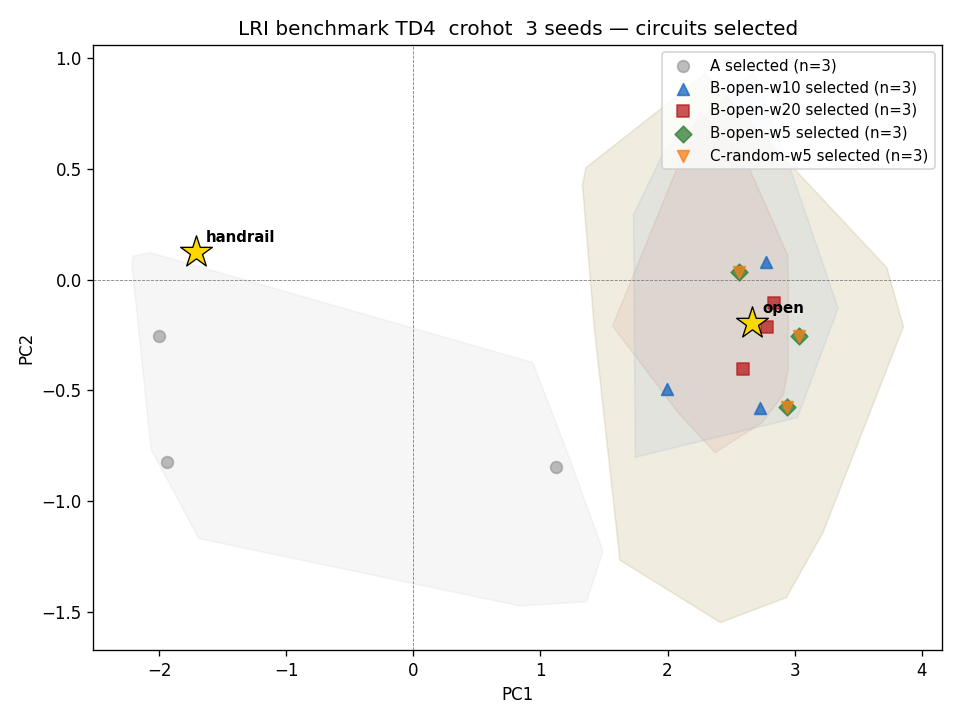

The file beside this chart, header and first rows:
condition, lri_model_hash, lri_model_source, seed, assigned_target_regime, executed_target_regime, level, n_circuits, n_valid_lri, pr, pc1_fraction, hull_area, hull_area_norm, pairwise_mean, pairwise_var, redundancy_rate, mean_pc1, std_pc1, elite_pool_entropy, entropy_gain_pool, selection_alignment, regime_pressure, pre_lri_regime, post_lri_regime
A, 7868d337, crohot_td4, 0, , , population, 100, 100, 1.765, 0.6826, 0.9066, 10.19, 0.2474, 0.1167, 0.7313, 1.124, 0.1747, 0.09804, nan, nan, nan, , 
A, 7868d337, crohot_td4, 0, , , top_k, 20, 20, 1.069, 0.9664, 0.1224, 1.898, 0.218, 0.08147, 0.6421, 1.142, 0.1153, -0.0, nan, nan, nan, , 
A, 7868d337, crohot_td4, 0, , , pool, 30, 30, 1.359, 0.8433, 0.4096, 5.571, 0.2476, 0.08577, 0.6437, 1.138, 0.1223, -0.0, 0.0, nan, nan, , 
A, 7868d337, crohot_td4, 0, , , selected, 1, 1, nan, nan, nan, nan, nan, nan, nan, 1.124, nan, -0.0, 0.0, 1, 1, open, open
A, 7868d337, crohot_td4, 1, , , population, 100, 100, 1.986, 0.5419, 0.5623, 11.55, 0.211, 0.05282, 0.8388, -1.889, 0.1533, -0.0, nan, nan, nan, , 
A, 7868d337, crohot_td4, 1, , , top_k, 20, 20, 1.724, 0.7001, 0.2064, 5.729, 0.1696, 0.04326, 0.8895, -1.906, 0.1052, -0.0, nan, nan, nan, , 
A, 7868d337, crohot_td4, 1, , , pool, 30, 30, 1.793, 0.6697, 0.3121, 6.262, 0.2336, 0.04514, 0.8046, -1.897, 0.1262, -0.0, 0.0, nan, nan, , 
A, 7868d337, crohot_td4, 1, , , selected, 1, 1, nan, nan, nan, nan, nan, nan, nan, -1.935, nan, -0.0, 0.0, 1, 1, handrail, handrail
A, 7868d337, crohot_td4, 2, , , population, 100, 100, 1.986, 0.5425, 1.875, 14.13, 0.3958, 0.1088, 0.7317, -1.954, 0.2651, -0.0, nan, nan, nan, , 
A, 7868d337, crohot_td4, 2, , , top_k, 20, 20, 1.759, 0.6851, 0.1509, 4.856, 0.1941, 0.02449, 0.9684, -1.99, 0.09933, -0.0, nan, nan, nan, , 
A, 7868d337, crohot_td4, 2, , , pool, 30, 30, 1.722, 0.7007, 0.2991, 5.8, 0.2673, 0.0317, 0.8851, -1.964, 0.1465, -0.0, 0.0, nan, nan, , 
A, 7868d337, crohot_td4, 2, , , selected, 1, 1, nan, nan, nan, nan, nan, nan, nan, -1.999, nan, -0.0, 0.0, 1, 1, handrail, handrail
B-open-w5, 7868d337, crohot_td4, 0, open, open, population, 100, 100, 1.595, 0.7519, 7.422, 12.35, 0.8084, 0.5479, 0.3483, 2.705, 0.6685, 0.09804, nan, nan, nan, , 
B-open-w5, 7868d337, crohot_td4, 0, open, open, top_k, 20, 20, 1.005, 0.9975, 0.02586, 0.3088, 0.2389, 0.1105, 0.6632, 2.981, 0.06186, -0.0, nan, nan, nan, , 
B-open-w5, 7868d337, crohot_td4, 0, open, open, pool, 30, 30, 1.378, 0.836, 0.5077, 3.705, 0.3986, 0.1152, 0.5448, 2.936, 0.1479, -0.0, 0.0, nan, nan, , 
B-open-w5, 7868d337, crohot_td4, 0, open, open, selected, 1, 1, nan, nan, nan, nan, nan, nan, nan, 2.94, nan, -0.0, 0.0, 1, 1, open, open
B-open-w5, 7868d337, crohot_td4, 1, open, open, population, 100, 100, 1.413, 0.8224, 11.68, 8.658, 1.299, 1.01, 0.1731, 2.632, 1.04, 0.1985, nan, nan, nan, , 
B-open-w5, 7868d337, crohot_td4, 1, open, open, top_k, 20, 20, 1.746, 0.6908, 0.7732, 4.086, 0.4758, 0.1521, 0.6211, 2.864, 0.3301, -0.0, nan, nan, nan, , 
B-open-w5, 7868d337, crohot_td4, 1, open, open, pool, 30, 30, 1.878, 0.6273, 2.266, 5.786, 0.743, 0.2311, 0.3126, 2.735, 0.4685, -0.0, 0.0, nan, nan, , 
B-open-w5, 7868d337, crohot_td4, 1, open, open, selected, 1, 1, nan, nan, nan, nan, nan, nan, nan, 3.033, nan, -0.0, 0.0, 1, 1, open, open
B-open-w5, 7868d337, crohot_td4, 2, open, open, population, 100, 100, 1.659, 0.7267, 10.12, 13.68, 0.7654, 0.8933, 0.4877, 1.439, 0.7236, 0.1347, nan, nan, nan, , 
B-open-w5, 7868d337, crohot_td4, 2, open, open, top_k, 20, 20, 1.748, 0.69, 0.4351, 2.772, 0.3548, 0.1881, 0.5842, 1.436, 0.2614, -0.0, nan, nan, nan, , 
B-open-w5, 7868d337, crohot_td4, 2, open, open, pool, 30, 30, 1.704, 0.7084, 0.4351, 3.935, 0.2511, 0.1581, 0.7034, 1.411, 0.2165, -0.0, 0.0, nan, nan, , 
B-open-w5, 7868d337, crohot_td4, 2, open, open, selected, 1, 1, nan, nan, nan, nan, nan, nan, nan, 2.56, nan, -0.0, 0.0, 1, 1, open, open
B-open-w10, 7868d337, crohot_td4, 0, open, open, population, 100, 100, 1.78, 0.6756, 7.539, 8.73, 1.104, 0.5079, 0.2099, 2.332, 0.7599, 0.1347, nan, nan, nan, , 
B-open-w10, 7868d337, crohot_td4, 0, open, open, top_k, 20, 20, 1.573, 0.7604, 0.6878, 1.716, 0.7645, 0.2173, 0.2895, 2.359, 0.3466, -0.0, nan, nan, nan, , 
B-open-w10, 7868d337, crohot_td4, 0, open, open, pool, 30, 30, 1.874, 0.6295, 1.95, 4.083, 0.8686, 0.2006, 0.2184, 2.443, 0.4274, -0.0, 0.0, nan, nan, , 
B-open-w10, 7868d337, crohot_td4, 0, open, open, selected, 1, 1, nan, nan, nan, nan, nan, nan, nan, 2.727, nan, -0.0, 0.0, 1, 1, open, open
B-open-w10, 7868d337, crohot_td4, 1, open, open, population, 100, 100, 1.044, 0.9783, 0.1554, 3.962, 0.1431, 0.05797, 0.8568, 2.623, 0.1949, -0.0, nan, nan, nan, , 
B-open-w10, 7868d337, crohot_td4, 1, open, open, top_k, 20, 20, 1.012, 0.9942, 0.003541, 0.4053, 0.08468, 0.0103, 1.0, 2.602, 0.09078, -0.0, nan, nan, nan, , 
B-open-w10, 7868d337, crohot_td4, 1, open, open, pool, 30, 30, 1.012, 0.994, 0.003541, 0.5877, 0.05968, 0.00849, 1.0, 2.59, 0.07605, -0.0, 0.0, nan, nan, , 
B-open-w10, 7868d337, crohot_td4, 1, open, open, selected, 1, 1, nan, nan, nan, nan, nan, nan, nan, 2.774, nan, -0.0, 0.0, 1, 1, open, open
B-open-w10, 7868d337, crohot_td4, 2, open, open, population, 100, 100, 1.639, 0.7348, 1.936, 13.14, 0.4119, 0.1251, 0.7152, 2.114, 0.2183, -0.0, nan, nan, nan, , 
B-open-w10, 7868d337, crohot_td4, 2, open, open, top_k, 20, 20, 1.829, 0.6529, 0.2989, 3.023, 0.3794, 0.05383, 0.6316, 2.233, 0.1872, -0.0, nan, nan, nan, , 
B-open-w10, 7868d337, crohot_td4, 2, open, open, pool, 30, 30, 1.811, 0.6613, 0.2989, 4.007, 0.3205, 0.04646, 0.7609, 2.251, 0.1706, -0.0, 0.0, nan, nan, , 
B-open-w10, 7868d337, crohot_td4, 2, open, open, selected, 1, 1, nan, nan, nan, nan, nan, nan, nan, 1.996, nan, -0.0, 0.0, 1, 1, open, open
B-open-w20, 7868d337, crohot_td4, 0, open, open, population, 100, 100, 1.96, 0.5712, 17.11, 16.49, 1.093, 0.8801, 0.256, 2.682, 0.6656, 0.056, nan, nan, nan, , 
B-open-w20, 7868d337, crohot_td4, 0, open, open, top_k, 20, 20, 1.626, 0.7398, 0.2449, 3.206, 0.3375, 0.03889, 0.8474, 2.618, 0.2118, -0.0, nan, nan, nan, , 
B-open-w20, 7868d337, crohot_td4, 0, open, open, pool, 30, 30, 1.893, 0.6188, 0.3118, 3.74, 0.36, 0.0372, 0.7218, 2.687, 0.2206, -0.0, 0.0, nan, nan, , 
B-open-w20, 7868d337, crohot_td4, 0, open, open, selected, 1, 1, nan, nan, nan, nan, nan, nan, nan, 2.78, nan, -0.0, 0.0, 1, 1, open, open
B-open-w20, 7868d337, crohot_td4, 1, open, open, population, 100, 100, 1.492, 0.7919, 0.3987, 7.284, 0.2344, 0.05455, 0.8026, 2.801, 0.1705, -0.0, nan, nan, nan, , 
B-open-w20, 7868d337, crohot_td4, 1, open, open, top_k, 20, 20, 1, 1, 0.0001302, 0.02436, 0.03285, 0.009613, 1.0, 2.696, 0.02377, -0.0, nan, nan, nan, , 
B-open-w20, 7868d337, crohot_td4, 1, open, open, pool, 30, 30, 1.356, 0.8445, 0.1938, 6.664, 0.1571, 0.03351, 0.9172, 2.699, 0.07393, -0.0, 0.0, nan, nan, , 
B-open-w20, 7868d337, crohot_td4, 1, open, open, selected, 1, 1, nan, nan, nan, nan, nan, nan, nan, 2.592, nan, -0.0, 0.0, 1, 1, open, open
B-open-w20, 7868d337, crohot_td4, 2, open, open, population, 100, 100, 1.573, 0.7605, 10.51, 12.01, 1.081, 0.5828, 0.2069, 2.153, 0.7228, 0.09804, nan, nan, nan, , 
B-open-w20, 7868d337, crohot_td4, 2, open, open, top_k, 20, 20, 1.85, 0.6422, 0.1818, 2.037, 0.3628, 0.04694, 0.6579, 2.507, 0.2025, -0.0, nan, nan, nan, , 
B-open-w20, 7868d337, crohot_td4, 2, open, open, pool, 30, 30, 1.865, 0.6346, 1.121, 5.918, 0.5347, 0.0931, 0.4621, 2.428, 0.2858, -0.0, 0.0, nan, nan, , 
B-open-w20, 7868d337, crohot_td4, 2, open, open, selected, 1, 1, nan, nan, nan, nan, nan, nan, nan, 2.836, nan, -0.0, 0.0, 1, 1, open, open
C-random-w5, 7868d337, crohot_td4, 0, random, open, population, 100, 100, 1.595, 0.7519, 7.422, 12.35, 0.8084, 0.5479, 0.3483, 2.705, 0.6685, 0.09804, nan, nan, nan, , 
C-random-w5, 7868d337, crohot_td4, 0, random, open, top_k, 20, 20, 1.005, 0.9975, 0.02586, 0.3088, 0.2389, 0.1105, 0.6632, 2.981, 0.06186, -0.0, nan, nan, nan, , 
C-random-w5, 7868d337, crohot_td4, 0, random, open, pool, 30, 30, 1.378, 0.836, 0.5077, 3.705, 0.3986, 0.1152, 0.5448, 2.936, 0.1479, -0.0, 0.0, nan, nan, , 
C-random-w5, 7868d337, crohot_td4, 0, random, open, selected, 1, 1, nan, nan, nan, nan, nan, nan, nan, 2.94, nan, -0.0, 0.0, 1, 1, open, open
C-random-w5, 7868d337, crohot_td4, 1, random, open, population, 100, 100, 1.413, 0.8224, 11.68, 8.658, 1.299, 1.01, 0.1731, 2.632, 1.04, 0.1985, nan, nan, nan, , 
C-random-w5, 7868d337, crohot_td4, 1, random, open, top_k, 20, 20, 1.746, 0.6908, 0.7732, 4.086, 0.4758, 0.1521, 0.6211, 2.864, 0.3301, -0.0, nan, nan, nan, , 
C-random-w5, 7868d337, crohot_td4, 1, random, open, pool, 30, 30, 1.878, 0.6273, 2.266, 5.786, 0.743, 0.2311, 0.3126, 2.735, 0.4685, -0.0, 0.0, nan, nan, , 
C-random-w5, 7868d337, crohot_td4, 1, random, open, selected, 1, 1, nan, nan, nan, nan, nan, nan, nan, 3.033, nan, -0.0, 0.0, 1, 1, open, open
C-random-w5, 7868d337, crohot_td4, 2, random, open, population, 100, 100, 1.659, 0.7267, 10.12, 13.68, 0.7654, 0.8933, 0.4877, 1.439, 0.7236, 0.1347, nan, nan, nan, , 
C-random-w5, 7868d337, crohot_td4, 2, random, open, top_k, 20, 20, 1.748, 0.69, 0.4351, 2.772, 0.3548, 0.1881, 0.5842, 1.436, 0.2614, -0.0, nan, nan, nan, , 
C-random-w5, 7868d337, crohot_td4, 2, random, open, pool, 30, 30, 1.704, 0.7084, 0.4351, 3.935, 0.2511, 0.1581, 0.7034, 1.411, 0.2165, -0.0, 0.0, nan, nan, , 
C-random-w5, 7868d337, crohot_td4, 2, random, open, selected, 1, 1, nan, nan, nan, nan, nan, nan, nan, 2.56, nan, -0.0, 0.0, 1, 1, open, open
